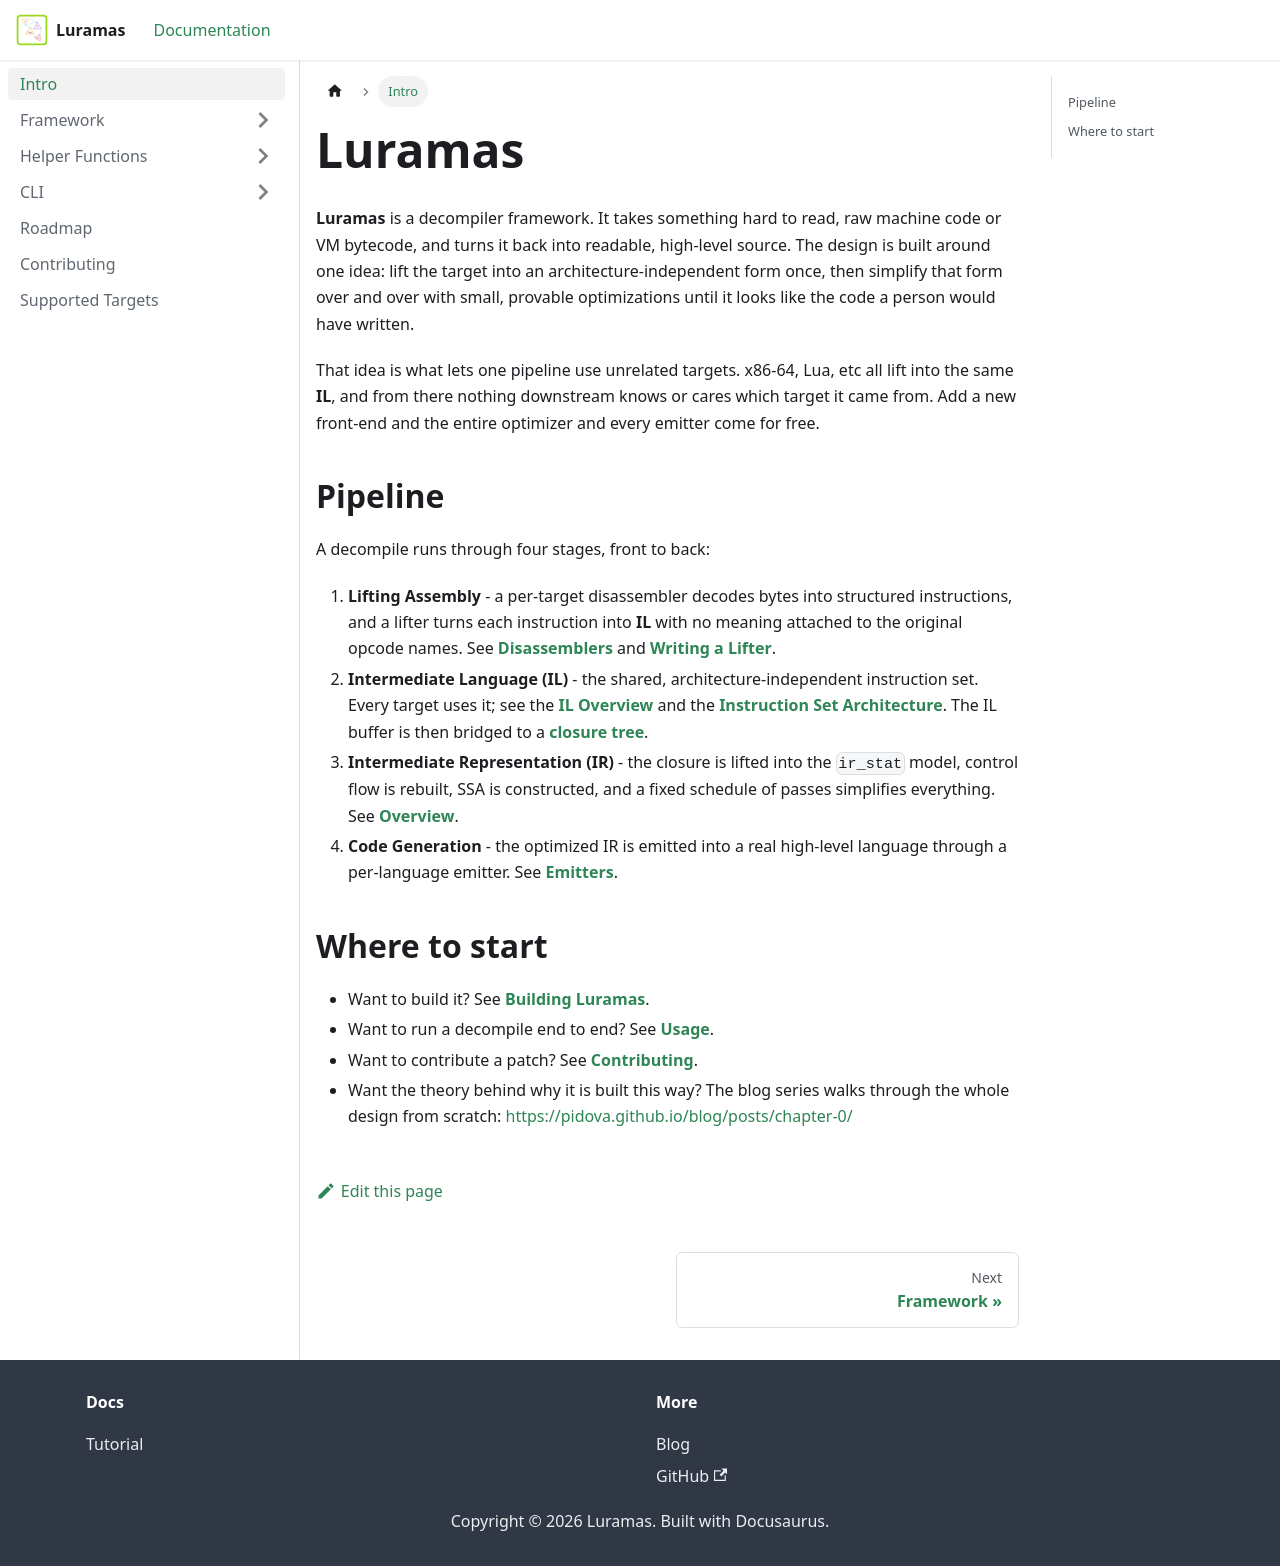

repository: Pidova/Luramas-Docs · page: docs/intro.html · generator: docusaurus

---
id: intro
title: Intro
sidebar_position: 1
---

# Luramas

**Luramas** is a decompiler framework. 
It takes something hard to read, raw machine code or VM bytecode, and turns it back into readable, high-level source. 
The design is built around one idea: lift the target into an architecture-independent form once, then simplify that form over and over with small, provable optimizations until it looks like the code a person would have written.

That idea is what lets one pipeline use unrelated targets. 
x86-64, Lua, etc all lift into the same **IL**, and from there nothing downstream knows or cares which target it came from. 
Add a new front-end and the entire optimizer and every emitter come for free.

## Pipeline

```mermaid
flowchart LR
    A["Assembly / Bytecode"] --> B["Custom Lifter"]
    B --> C["Intermediate Language (IL)"]
    C --> D["Intermediate Representation (IR)"]
    D --> E["Optimization Passes"]
    E --> F["Code Generation"]
    F --> G["High-Level Source Code"]
```

A decompile runs through four stages, front to back:

1. **Lifting Assembly** - a per-target disassembler decodes bytes into structured instructions, and a lifter turns each instruction into **IL** with no meaning attached to the original opcode names. See **[Disassemblers](./Framework/Intermediate-Language/Lifting/disassemblers)** and **[Writing a Lifter](./Framework/Intermediate-Language/Lifting/writing-lifters)**.
2. **Intermediate Language (IL)** - the shared, architecture-independent instruction set. Every target uses it; see the **[IL Overview](./Framework/Intermediate-Language/il-overview)** and the **[Instruction Set Architecture](./Framework/Intermediate-Language/isa)**. The IL buffer is then bridged to a **[closure tree](./Framework/Intermediate-Language/closures)**.
3. **Intermediate Representation (IR)** - the closure is lifted into the `ir_stat` model, control flow is rebuilt, SSA is constructed, and a fixed schedule of passes simplifies everything. See **[Overview](./Framework/Intermediate-Representation/overview)**.
4. **Code Generation** - the optimized IR is emitted into a real high-level language through a per-language emitter. See **[Emitters](./Framework/Code-Generation/emitters)**.

## Where to start

* Want to build it? See **[Building Luramas](./Framework/building)**.
* Want to run a decompile end to end? See **[Usage](./Framework/usage)**.
* Want to contribute a patch? See **[Contributing](./contributing)**.
* Want the theory behind why it is built this way? The blog series walks through the whole design from scratch: https://pidova.github.io/blog/posts/chapter-0/
